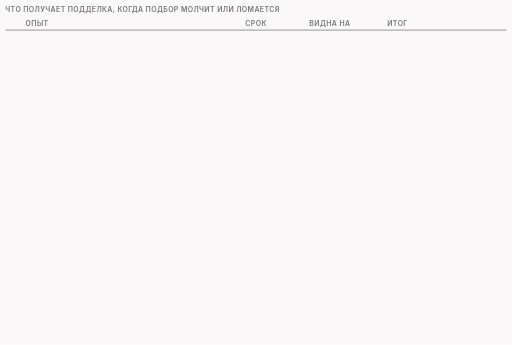
t = 0.00 s
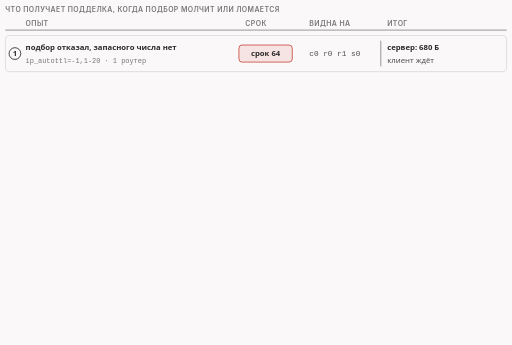
t = 1.50 s
t = 2.78 s: frame unchanged from t = 1.50 s, image omitted
t = 5.33 s: frame unchanged from t = 1.50 s, image omitted
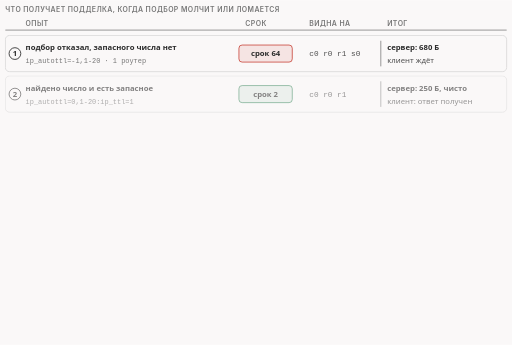
t = 6.73 s
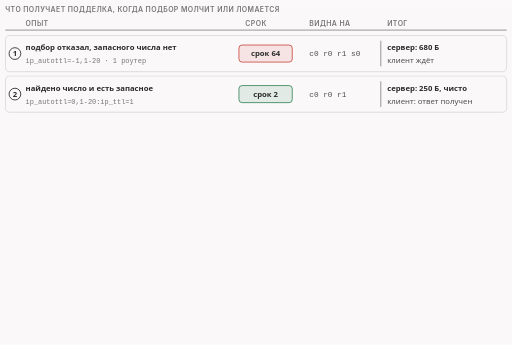
t = 8.38 s

The animated SVG that drew these frames (rendered in a browser with its animation timeline set to each time). Animation: 8 CSS @keyframes rules; frames cover the first 8.38 s, repeats indefinitely.

<svg xmlns="http://www.w3.org/2000/svg" class="v07-s13-what-fake-gets" viewBox="0 0 960 646" width="960" height="646" role="img" aria-labelledby="v07-s13-what-fake-gets-t v07-s13-what-fake-gets-d">
<title id="v07-s13-what-fake-gets-t">Что получает подделка: семь опытов</title>
<desc id="v07-s13-what-fake-gets-d">Таблица из семи опытов о том, какой срок получает подделка, когда автоподбор молчит или ломается: при отказе без запасного числа срок 64 и сервер принимает 680 байт; когда число найдено, оно главнее запасного ip_ttl=1 и срок 2; без ответов сервера в правилах клиента срок 64, а с запасным числом 1 подделка умирает на первом роутере и сервер получает чистые 250 байт, так же при выключенной записи соединений; опечатка abc при известном сроке ответа даёт ошибку в функции, подделки нет, игрушка блокирует соединение и сервер получает 0 байт, а при неизвестном сроке ответа ошибки нет, срок 64 и сервер принимает 680 байт.</desc>
<style>
.v07-s13-what-fake-gets{--fg:var(--dark,#2b2b2b);--fg2:var(--darkgray,#4e4e4e);--mute:var(--gray,#767676);--line:var(--lightgray,#d4d4d4);--acc:var(--secondary,#1f7fb5);--tint:var(--highlight,rgba(178,225,255,.28));--bg:var(--light,#faf8f8);--rej:#c4372b;--rejt:rgba(196,55,43,.10);--ok:#237a4b;--okt:rgba(35,122,75,.11);--amb:#a8610a;--ambt:rgba(168,97,10,.13)}
@media (prefers-color-scheme:dark){.v07-s13-what-fake-gets{--fg:var(--dark,#ebebec);--fg2:var(--darkgray,#d4d4d4);--mute:var(--gray,#9a9a9a);--line:var(--lightgray,#4a474a);--acc:var(--secondary,#b2e1ff);--tint:var(--highlight,rgba(178,225,255,.14));--bg:var(--light,#161618);--rej:#ff8f80;--rejt:rgba(255,143,128,.14);--ok:#7fd9a1;--okt:rgba(127,217,161,.13);--amb:#f0b866;--ambt:rgba(240,184,102,.14)}}
.v07-s13-what-fake-gets .bg{fill:var(--bg)}
.v07-s13-what-fake-gets text{font-family:var(--bodyFont,'Source Sans 3'),system-ui,-apple-system,'Segoe UI',Roboto,sans-serif;font-size:16px;fill:var(--fg2);paint-order:stroke;stroke:var(--bg);stroke-width:4px;stroke-linejoin:round}
.v07-s13-what-fake-gets .tk{font-weight:600;fill:var(--fg)}
.v07-s13-what-fake-gets .sm{font-size:14.5px}
.v07-s13-what-fake-gets .smk{font-size:14.5px;font-weight:600;fill:var(--fg)}
.v07-s13-what-fake-gets .m{font-family:var(--codeFont,'JetBrains Mono'),ui-monospace,'Cascadia Code',Consolas,monospace;font-size:14.5px}
.v07-s13-what-fake-gets .mk{font-family:var(--codeFont,'JetBrains Mono'),ui-monospace,'Cascadia Code',Consolas,monospace;font-size:14.5px;font-weight:600;fill:var(--fg)}
.v07-s13-what-fake-gets .hx{font-family:var(--codeFont,'JetBrains Mono'),ui-monospace,'Cascadia Code',Consolas,monospace;font-size:14px;font-weight:600;fill:var(--fg);stroke:none}
.v07-s13-what-fake-gets .ix{font-family:var(--codeFont,'JetBrains Mono'),ui-monospace,'Cascadia Code',Consolas,monospace;font-size:13px;fill:var(--mute);stroke:none}
.v07-s13-what-fake-gets .cd{white-space:pre;font-family:var(--codeFont,'JetBrains Mono'),ui-monospace,'Cascadia Code',Consolas,monospace;font-size:13px;fill:var(--fg2);stroke:none}
.v07-s13-what-fake-gets .cdh{white-space:pre;font-family:var(--codeFont,'JetBrains Mono'),ui-monospace,'Cascadia Code',Consolas,monospace;font-size:13px;font-weight:600;fill:var(--fg);stroke:none}
.v07-s13-what-fake-gets .ml{font-family:var(--codeFont,'JetBrains Mono'),ui-monospace,'Cascadia Code',Consolas,monospace;font-size:17px;font-weight:600;fill:var(--fg)}
.v07-s13-what-fake-gets .mt{font-family:var(--codeFont,'JetBrains Mono'),ui-monospace,'Cascadia Code',Consolas,monospace;font-size:13px}
.v07-s13-what-fake-gets .big{font-size:26px;font-weight:700;fill:var(--fg)}
.v07-s13-what-fake-gets .cap{font-family:var(--headerFont,Inter),system-ui,-apple-system,'Segoe UI',Roboto,sans-serif;font-size:13px;font-weight:600;letter-spacing:.06em;text-transform:uppercase;fill:var(--mute)}
.v07-s13-what-fake-gets .mu{fill:var(--mute)}.v07-s13-what-fake-gets .fg{fill:var(--fg)}.v07-s13-what-fake-gets .acc{fill:var(--acc)}.v07-s13-what-fake-gets .rej{fill:var(--rej)}.v07-s13-what-fake-gets .ok{fill:var(--ok)}.v07-s13-what-fake-gets .amb{fill:var(--amb)}
.v07-s13-what-fake-gets .c{text-anchor:middle}.v07-s13-what-fake-gets .r{text-anchor:end}.v07-s13-what-fake-gets .ns{stroke:none}
.v07-s13-what-fake-gets .bx{fill:var(--bg);stroke:var(--line);stroke-width:1.4}
.v07-s13-what-fake-gets .bxs{fill:var(--bg);stroke:var(--mute);stroke-width:1.4}
.v07-s13-what-fake-gets .bxa{fill:var(--tint);stroke:var(--acc);stroke-width:1.4}
.v07-s13-what-fake-gets .bxr{fill:var(--rejt);stroke:var(--rej);stroke-width:1.4}
.v07-s13-what-fake-gets .bxo{fill:var(--okt);stroke:var(--ok);stroke-width:1.4}
.v07-s13-what-fake-gets .bxb{fill:var(--ambt);stroke:var(--amb);stroke-width:1.4}
.v07-s13-what-fake-gets .pl{fill:var(--bg);stroke:var(--fg);stroke-width:1.6}
.v07-s13-what-fake-gets .pill{fill:var(--bg);stroke:none}
.v07-s13-what-fake-gets .bxn{fill:none;stroke:var(--fg);stroke-width:2}
.v07-s13-what-fake-gets .bxd{fill:none;stroke:var(--mute);stroke-width:1.3;stroke-dasharray:5 4}
.v07-s13-what-fake-gets .fa{fill:var(--tint);stroke:none}.v07-s13-what-fake-gets .fr{fill:var(--rejt);stroke:none}.v07-s13-what-fake-gets .fb{fill:var(--ambt);stroke:none}.v07-s13-what-fake-gets .fo{fill:var(--okt);stroke:none}
.v07-s13-what-fake-gets .fs{fill:var(--mute);fill-opacity:.22;stroke:none}
.v07-s13-what-fake-gets .lm{fill:none;stroke:var(--mute);stroke-width:1.4}
.v07-s13-what-fake-gets .lmd{fill:none;stroke:var(--mute);stroke-width:1.4;stroke-dasharray:5 4}
.v07-s13-what-fake-gets .la{fill:none;stroke:var(--acc);stroke-width:2}
.v07-s13-what-fake-gets .lf{fill:none;stroke:var(--fg2);stroke-width:2}
.v07-s13-what-fake-gets .lr{fill:none;stroke:var(--rej);stroke-width:2.4}
.v07-s13-what-fake-gets .lb{fill:none;stroke:var(--amb);stroke-width:2}
.v07-s13-what-fake-gets .lo{fill:none;stroke:var(--ok);stroke-width:2.4}
.v07-s13-what-fake-gets .hf{fill:var(--fg2)}.v07-s13-what-fake-gets .ha{fill:var(--acc)}.v07-s13-what-fake-gets .hr{fill:var(--rej)}.v07-s13-what-fake-gets .hm{fill:var(--mute)}.v07-s13-what-fake-gets .hb{fill:var(--amb)}.v07-s13-what-fake-gets .ho{fill:var(--ok)}
.v07-s13-what-fake-gets .dot{fill:var(--acc);stroke:var(--bg);stroke-width:2}
.v07-s13-what-fake-gets .dotr{fill:var(--rej);stroke:var(--bg);stroke-width:2}
.v07-s13-what-fake-gets .doto{fill:var(--ok);stroke:var(--bg);stroke-width:2}
.v07-s13-what-fake-gets .dotb{fill:var(--amb);stroke:var(--bg);stroke-width:2}
.v07-s13-what-fake-gets .on{fill:var(--amb);stroke:var(--amb);stroke-width:1.4}
.v07-s13-what-fake-gets .off{fill:var(--bg);stroke:var(--mute);stroke-width:1.4}
.v07-s13-what-fake-gets .a{animation-duration:50s;animation-timing-function:cubic-bezier(.3,.6,.25,1);animation-iteration-count:infinite;animation-fill-mode:both}
@media (prefers-reduced-motion:reduce){.v07-s13-what-fake-gets .a{animation:none}.v07-s13-what-fake-gets .tr{display:none}}
@keyframes v07-s13-what-fake-gets-k1{0%{opacity:0}2.0%{opacity:0}3.0%{opacity:1}96.8%{opacity:1}99.2%{opacity:0}100%{opacity:0}}.v07-s13-what-fake-gets .e1{animation-name:v07-s13-what-fake-gets-k1}@keyframes v07-s13-what-fake-gets-k2{0%{opacity:0}13.2%{opacity:0}14.2%{opacity:1}96.8%{opacity:1}99.2%{opacity:0}100%{opacity:0}}.v07-s13-what-fake-gets .e2{animation-name:v07-s13-what-fake-gets-k2}@keyframes v07-s13-what-fake-gets-k3{0%{opacity:0}24.4%{opacity:0}25.4%{opacity:1}96.8%{opacity:1}99.2%{opacity:0}100%{opacity:0}}.v07-s13-what-fake-gets .e3{animation-name:v07-s13-what-fake-gets-k3}@keyframes v07-s13-what-fake-gets-k4{0%{opacity:0}35.6%{opacity:0}36.6%{opacity:1}96.8%{opacity:1}99.2%{opacity:0}100%{opacity:0}}.v07-s13-what-fake-gets .e4{animation-name:v07-s13-what-fake-gets-k4}@keyframes v07-s13-what-fake-gets-k5{0%{opacity:0}46.8%{opacity:0}47.8%{opacity:1}96.8%{opacity:1}99.2%{opacity:0}100%{opacity:0}}.v07-s13-what-fake-gets .e5{animation-name:v07-s13-what-fake-gets-k5}@keyframes v07-s13-what-fake-gets-k6{0%{opacity:0}58.0%{opacity:0}59.0%{opacity:1}96.8%{opacity:1}99.2%{opacity:0}100%{opacity:0}}.v07-s13-what-fake-gets .e6{animation-name:v07-s13-what-fake-gets-k6}@keyframes v07-s13-what-fake-gets-k7{0%{opacity:0}69.2%{opacity:0}70.2%{opacity:1}96.8%{opacity:1}99.2%{opacity:0}100%{opacity:0}}.v07-s13-what-fake-gets .e7{animation-name:v07-s13-what-fake-gets-k7}@keyframes v07-s13-what-fake-gets-k8{0%{opacity:0}83.0%{opacity:0}84.0%{opacity:1}96.8%{opacity:1}99.2%{opacity:0}100%{opacity:0}}.v07-s13-what-fake-gets .e8{animation-name:v07-s13-what-fake-gets-k8}</style>
<rect class="bg" x="0" y="0" width="960" height="646"/>
<g><text class="cap" x="10" y="22">Что получает подделка, когда подбор молчит или ломается</text></g>
<g><text class="cap" x="48" y="48">опыт</text><text class="cap" x="460" y="48">срок</text><text class="cap" x="580" y="48">видна на</text><text class="cap" x="726" y="48">итог</text><path class="lm" d="M10 56L950 56"/></g>
<g class="a e1"><rect class="bx" x="10" y="66" width="940" height="68" rx="8"/><circle class="pl" cx="28" cy="100" r="11"/><text class="sm tk c ns" x="28" y="105">1</text><text class="smk ns" x="48" y="94">подбор отказал, запасного числа нет</text><text class="mt mu ns" x="48" y="118">ip_autottl=-1,1-20 · 1 роутер</text><rect class="bxr" x="448" y="84" width="100" height="32" rx="6"/><text class="sm tk c ns" x="498" y="105">срок 64</text><text class="m ns" x="580" y="105">c0 r0 r1 s0</text><path class="lm" d="M714 76L714 124"/><text class="sm tk ns" x="726" y="94">сервер: 680 Б</text><text class="sm ns" x="726" y="118">клиент ждёт</text></g>
<g class="a e2"><rect class="bx" x="10" y="142" width="940" height="68" rx="8"/><circle class="pl" cx="28" cy="176" r="11"/><text class="sm tk c ns" x="28" y="181">2</text><text class="smk ns" x="48" y="170">найдено число и есть запасное</text><text class="mt mu ns" x="48" y="194">ip_autottl=0,1-20:ip_ttl=1</text><rect class="bxo" x="448" y="160" width="100" height="32" rx="6"/><text class="sm tk c ns" x="498" y="181">срок 2</text><text class="m ns" x="580" y="181">c0 r0 r1</text><path class="lm" d="M714 152L714 200"/><text class="sm tk ns" x="726" y="170">сервер: 250 Б, чисто</text><text class="sm ns" x="726" y="194">клиент: ответ получен</text></g>
<g class="a e3"><rect class="bx" x="10" y="218" width="940" height="68" rx="8"/><circle class="pl" cx="28" cy="252" r="11"/><text class="sm tk c ns" x="28" y="257">3</text><text class="smk ns" x="48" y="246">в правилах клиента нет ответов сервера</text><text class="mt mu ns" x="48" y="270">ip_autottl=0,1-20 · 6 отказов в журнале</text><rect class="bxr" x="448" y="236" width="100" height="32" rx="6"/><text class="sm tk c ns" x="498" y="257">срок 64</text><text class="m ns" x="580" y="257">c0 r0 r1 r2 s0</text><path class="lm" d="M714 228L714 276"/><text class="sm tk ns" x="726" y="246">сервер: 680 Б</text><text class="sm ns" x="726" y="270">клиент ждёт</text></g>
<g class="a e4"><rect class="bx" x="10" y="294" width="940" height="68" rx="8"/><circle class="pl" cx="28" cy="328" r="11"/><text class="sm tk c ns" x="28" y="333">4</text><text class="smk ns" x="48" y="322">то же, но есть запасное число</text><text class="mt mu ns" x="48" y="346">ip_autottl=0,1-20:ip_ttl=1</text><rect class="bxo" x="448" y="312" width="100" height="32" rx="6"/><text class="sm tk c ns" x="498" y="333">срок 1</text><text class="m ns" x="580" y="333">c0 r0</text><path class="lm" d="M714 304L714 352"/><text class="sm tk ns" x="726" y="322">сервер: 250 Б, чисто</text><text class="sm ns" x="726" y="346">клиент: ответ получен</text></g>
<g class="a e5"><rect class="bx" x="10" y="370" width="940" height="68" rx="8"/><circle class="pl" cx="28" cy="404" r="11"/><text class="sm tk c ns" x="28" y="409">5</text><text class="smk ns" x="48" y="398">запись соединений выключена ключом</text><text class="mt mu ns" x="48" y="422">--ctrack-disable, …:ip_ttl=1</text><rect class="bxo" x="448" y="388" width="100" height="32" rx="6"/><text class="sm tk c ns" x="498" y="409">срок 1</text><text class="m ns" x="580" y="409">c0 r0</text><path class="lm" d="M714 380L714 428"/><text class="sm tk ns" x="726" y="398">сервер: 250 Б, чисто</text><text class="sm ns" x="726" y="422">клиент: ответ получен</text></g>
<g class="a e6"><rect class="bx" x="10" y="446" width="940" height="68" rx="8"/><circle class="pl" cx="28" cy="480" r="11"/><text class="sm tk c ns" x="28" y="485">6</text><text class="smk ns" x="48" y="474">опечатка abc, срок ответа известен</text><text class="mt mu ns" x="48" y="498">ip_autottl=abc · LUA ERROR, 6 раз</text><rect class="bxr" x="448" y="464" width="100" height="32" rx="6"/><text class="sm tk c ns" x="498" y="485">нет</text><text class="m ns" x="580" y="485">нигде</text><path class="lm" d="M714 456L714 504"/><text class="sm tk ns" x="726" y="474">игрушка блокирует</text><text class="sm ns" x="726" y="498">сервер: 0 Б, ответа нет</text></g>
<g class="a e7"><rect class="bx" x="10" y="522" width="940" height="68" rx="8"/><circle class="pl" cx="28" cy="556" r="11"/><text class="sm tk c ns" x="28" y="561">7</text><text class="smk ns" x="48" y="550">опечатка abc, срока ответа нет</text><text class="mt mu ns" x="48" y="574">ip_autottl=abc · ошибки нет</text><rect class="bxr" x="448" y="540" width="100" height="32" rx="6"/><text class="sm tk c ns" x="498" y="561">срок 64</text><text class="m ns" x="580" y="561">c0 r0 r1 r2 s0</text><path class="lm" d="M714 532L714 580"/><text class="sm tk ns" x="726" y="550">сервер: 680 Б</text><text class="sm ns" x="726" y="574">клиент ждёт</text></g>
<g class="a e8"><text class="sm mu" x="10" y="616">у каждого пункта одна и та же подделка 680 байт; опыты в нашей лаборатории, о настоящих сетях выводов нет</text></g>
</svg>
